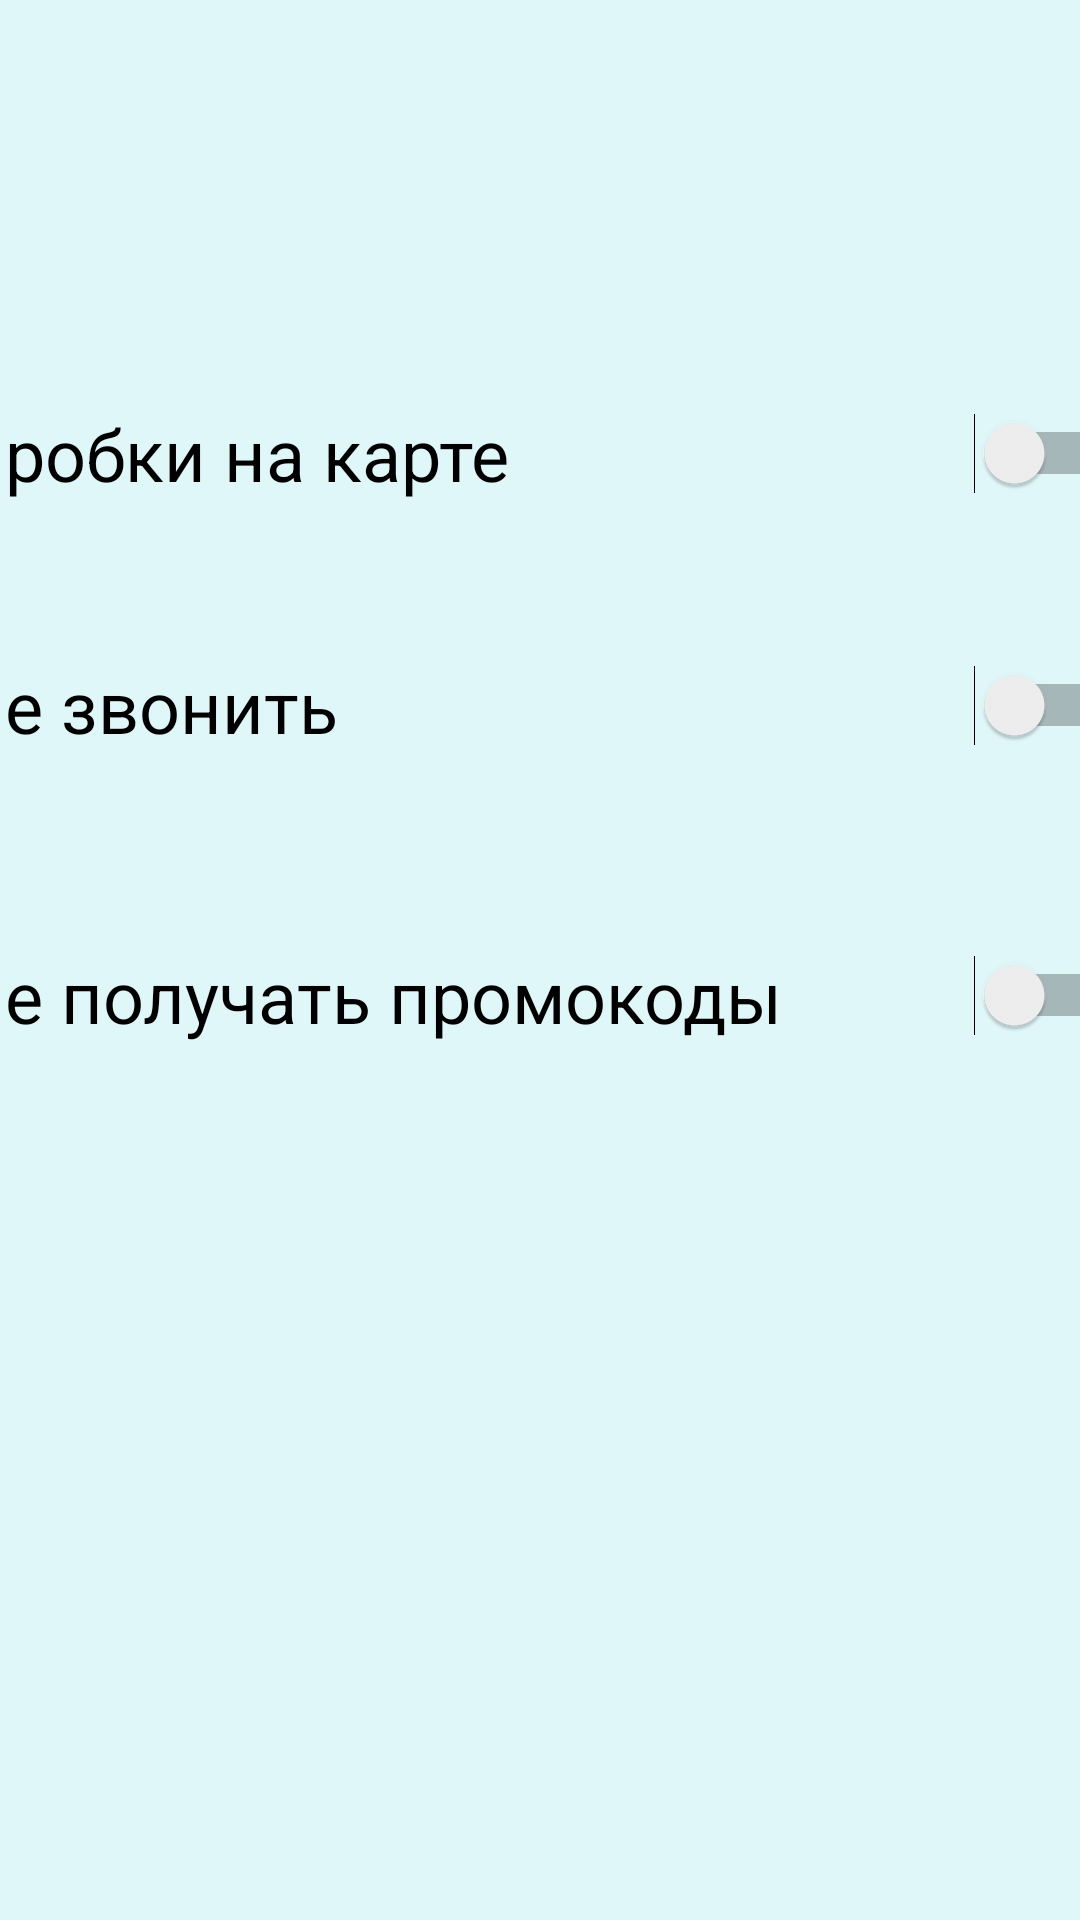

Android layout source for this screen:
<!-- AndroidManifest.xml: application theme Theme.Taxi -->
<!-- res/layout/fragment_gallery.xml -->
<?xml version="1.0" encoding="utf-8"?>
<androidx.constraintlayout.widget.ConstraintLayout xmlns:android="http://schemas.android.com/apk/res/android"
    xmlns:app="http://schemas.android.com/apk/res-auto"
    xmlns:tools="http://schemas.android.com/tools"
    android:layout_width="match_parent"
    android:layout_height="match_parent"
    android:background="#E0F7FA"
    tools:context=".ui.gallery.GalleryFragment">

    <Switch
        android:id="@+id/switch3"
        android:layout_width="394dp"
        android:layout_height="79dp"
        android:text="Не получать промокоды"
        android:textSize="24sp"
        app:layout_constraintBottom_toBottomOf="parent"
        app:layout_constraintEnd_toEndOf="parent"
        app:layout_constraintHorizontal_bias="0.47"
        app:layout_constraintStart_toStartOf="parent"
        app:layout_constraintTop_toTopOf="parent"
        app:layout_constraintVertical_bias="0.521" />

    <Switch
        android:id="@+id/switch2"
        android:layout_width="394dp"
        android:layout_height="79dp"
        android:text="Не звонить"
        android:textSize="24sp"
        app:layout_constraintBottom_toBottomOf="parent"
        app:layout_constraintEnd_toEndOf="parent"
        app:layout_constraintHorizontal_bias="0.47"
        app:layout_constraintStart_toStartOf="parent"
        app:layout_constraintTop_toTopOf="parent"
        app:layout_constraintVertical_bias="0.349" />

    <Switch
        android:id="@+id/switch1"
        android:layout_width="394dp"
        android:layout_height="79dp"
        android:text="Пробки на карте"
        android:textSize="24sp"
        app:layout_constraintBottom_toBottomOf="parent"
        app:layout_constraintEnd_toEndOf="parent"
        app:layout_constraintHorizontal_bias="0.47"
        app:layout_constraintStart_toStartOf="parent"
        app:layout_constraintTop_toTopOf="parent"
        app:layout_constraintVertical_bias="0.199" />
</androidx.constraintlayout.widget.ConstraintLayout>
<!-- resources referenced by this layout -->
<resources>
  <style name="Theme.Taxi" parent="Theme.MaterialComponents.DayNight.DarkActionBar">
          
          <item name="colorPrimary">@color/purple_500</item>
          <item name="colorPrimaryVariant">@color/purple_700</item>
          <item name="colorOnPrimary">@color/white</item>
          
          <item name="colorSecondary">@color/teal_200</item>
          <item name="colorSecondaryVariant">@color/teal_700</item>
          <item name="colorOnSecondary">@color/black</item>
          
          <item name="android:statusBarColor" tools:targetApi="l">?attr/colorPrimaryVariant</item>
          
      </style>
  <color name="purple_500">#FF6200EE</color>
  <color name="purple_700">#FF3700B3</color>
  <color name="white">#FFFFFFFF</color>
  <color name="teal_200">#FF03DAC5</color>
  <color name="teal_700">#FF018786</color>
  <color name="black">#FF000000</color>
</resources>
